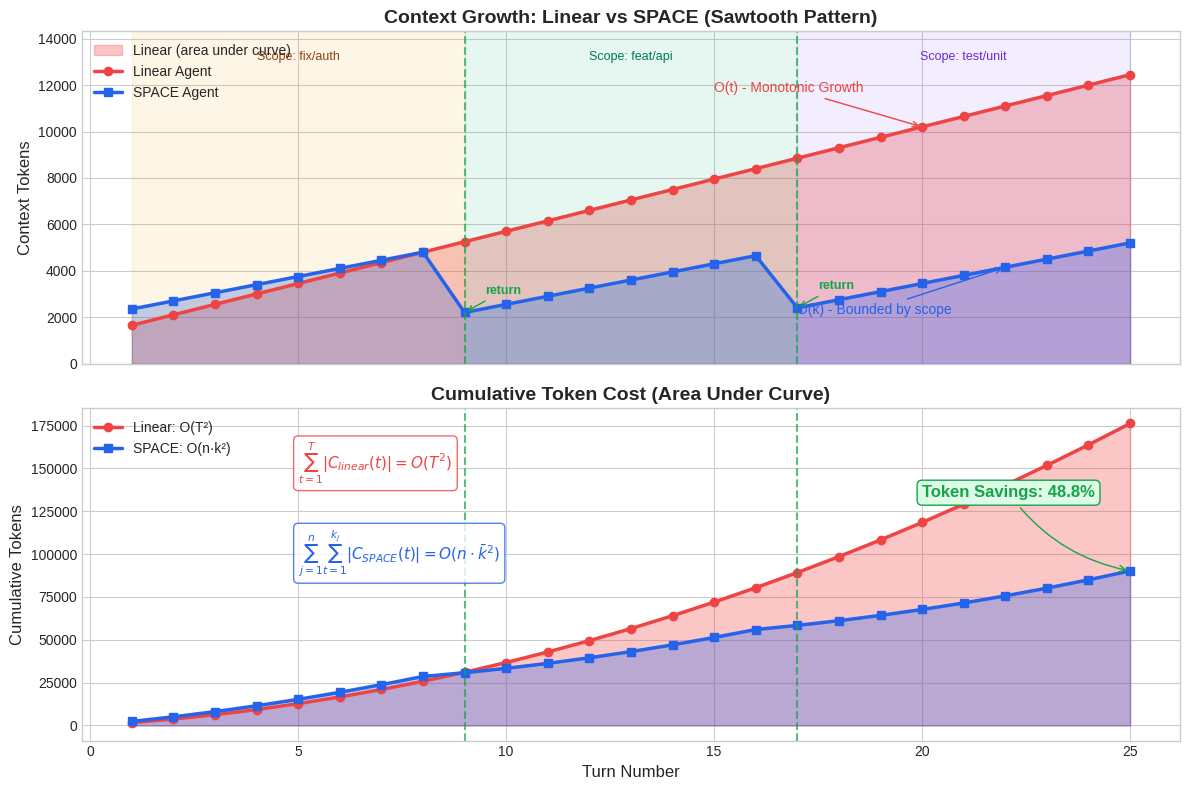

Here is the Python script that generated this plot: (Note: this script raises an exception after producing the figure.)
#!/usr/bin/env python3
"""
Generate Token Growth Comparison diagram showing:
- Linear growth (monotonic)
- SPACE growth (sawtooth pattern)
- Scope boundaries marked
"""

import matplotlib.pyplot as plt
import numpy as np

# Set style
plt.style.use('seaborn-v0_8-whitegrid')
fig, (ax1, ax2) = plt.subplots(2, 1, figsize=(12, 8), sharex=True)

# Data simulation
turns = np.arange(1, 26)

# Linear agent: monotonic growth
base_tokens = 1200  # System prompt
tokens_per_turn = 450
linear_tokens = base_tokens + turns * tokens_per_turn

# SPACE agent: sawtooth pattern
# Simulating 3 scopes with returns
space_base = 2000  # Higher base (SPACE system prompt)
scope_boundaries = [0, 8, 16, 25]  # Turn numbers where scopes change
space_tokens = []

for t in turns:
    if t <= 8:  # Scope 1
        scope_turn = t
        space_tokens.append(space_base + scope_turn * 350)
    elif t == 9:  # Return to main
        space_tokens.append(space_base + 200)  # Reset + summary
    elif t <= 16:  # Scope 2
        scope_turn = t - 9
        space_tokens.append(space_base + 200 + scope_turn * 350)
    elif t == 17:  # Return to main
        space_tokens.append(space_base + 400)  # Reset + 2 summaries
    else:  # Scope 3
        scope_turn = t - 17
        space_tokens.append(space_base + 400 + scope_turn * 350)

space_tokens = np.array(space_tokens)

# ============================================
# TOP PLOT: Token Growth Comparison
# ============================================
ax1.fill_between(turns, linear_tokens, alpha=0.3, color='#ef4444', label='Linear (area under curve)')
ax1.plot(turns, linear_tokens, 'o-', color='#ef4444', linewidth=2.5, markersize=6, label='Linear Agent')
ax1.fill_between(turns, space_tokens, alpha=0.3, color='#2563eb')
ax1.plot(turns, space_tokens, 's-', color='#2563eb', linewidth=2.5, markersize=6, label='SPACE Agent')

# Mark scope boundaries
for boundary in [9, 17]:
    ax1.axvline(x=boundary, color='#16a34a', linestyle='--', linewidth=1.5, alpha=0.7)
    ax1.annotate('return', xy=(boundary, space_tokens[boundary-1]),
                xytext=(boundary + 0.5, space_tokens[boundary-1] + 800),
                fontsize=9, color='#16a34a', fontweight='bold',
                arrowprops=dict(arrowstyle='->', color='#16a34a'))

# Annotations
ax1.annotate('O(t) - Monotonic Growth',
            xy=(20, linear_tokens[19]),
            xytext=(15, linear_tokens[19] + 1500),
            fontsize=10, color='#ef4444',
            arrowprops=dict(arrowstyle='->', color='#ef4444'))

ax1.annotate('O(k) - Bounded by scope',
            xy=(22, space_tokens[21]),
            xytext=(17, space_tokens[21] - 2000),
            fontsize=10, color='#2563eb',
            arrowprops=dict(arrowstyle='->', color='#2563eb'))

ax1.set_ylabel('Context Tokens', fontsize=12)
ax1.set_title('Context Growth: Linear vs SPACE (Sawtooth Pattern)', fontsize=14, fontweight='bold')
ax1.legend(loc='upper left', fontsize=10)
ax1.set_ylim(0, max(linear_tokens) * 1.15)

# Shade scope regions
ax1.axvspan(1, 9, alpha=0.1, color='#f59e0b', label='Scope 1')
ax1.axvspan(9, 17, alpha=0.1, color='#10b981')
ax1.axvspan(17, 25, alpha=0.1, color='#8b5cf6')

# Add scope labels
ax1.text(5, max(linear_tokens) * 1.05, 'Scope: fix/auth', ha='center', fontsize=9, color='#92400e')
ax1.text(13, max(linear_tokens) * 1.05, 'Scope: feat/api', ha='center', fontsize=9, color='#047857')
ax1.text(21, max(linear_tokens) * 1.05, 'Scope: test/unit', ha='center', fontsize=9, color='#6d28d9')

# ============================================
# BOTTOM PLOT: Cumulative Cost Comparison
# ============================================
linear_cumulative = np.cumsum(linear_tokens)
space_cumulative = np.cumsum(space_tokens)

ax2.fill_between(turns, linear_cumulative, alpha=0.3, color='#ef4444')
ax2.plot(turns, linear_cumulative, 'o-', color='#ef4444', linewidth=2.5, markersize=6, label='Linear: O(T²)')
ax2.fill_between(turns, space_cumulative, alpha=0.3, color='#2563eb')
ax2.plot(turns, space_cumulative, 's-', color='#2563eb', linewidth=2.5, markersize=6, label='SPACE: O(n·k²)')

# Calculate savings
final_savings = (1 - space_cumulative[-1] / linear_cumulative[-1]) * 100

# Annotate savings
ax2.annotate(f'Token Savings: {final_savings:.1f}%',
            xy=(25, space_cumulative[-1]),
            xytext=(20, (linear_cumulative[-1] + space_cumulative[-1]) / 2),
            fontsize=12, fontweight='bold', color='#16a34a',
            bbox=dict(boxstyle='round', facecolor='#dcfce7', edgecolor='#16a34a'),
            arrowprops=dict(arrowstyle='->', color='#16a34a', connectionstyle='arc3,rad=0.2'))

# Add formula annotations
ax2.text(5, linear_cumulative[-1] * 0.85,
         r'$\sum_{t=1}^{T} |C_{linear}(t)| = O(T^2)$',
         fontsize=11, color='#ef4444',
         bbox=dict(boxstyle='round', facecolor='white', edgecolor='#ef4444', alpha=0.8))

ax2.text(5, linear_cumulative[-1] * 0.55,
         r'$\sum_{j=1}^{n} \sum_{t=1}^{k_j} |C_{SPACE}(t)| = O(n \cdot \bar{k}^2)$',
         fontsize=11, color='#2563eb',
         bbox=dict(boxstyle='round', facecolor='white', edgecolor='#2563eb', alpha=0.8))

ax2.set_xlabel('Turn Number', fontsize=12)
ax2.set_ylabel('Cumulative Tokens', fontsize=12)
ax2.set_title('Cumulative Token Cost (Area Under Curve)', fontsize=14, fontweight='bold')
ax2.legend(loc='upper left', fontsize=10)

# Add scope boundaries
for boundary in [9, 17]:
    ax2.axvline(x=boundary, color='#16a34a', linestyle='--', linewidth=1.5, alpha=0.7)

plt.tight_layout()
plt.savefig('/home/vilson-neto/Documents/msg-projects/ctx-cli/paper/figures/token_growth_comparison.png',
            dpi=300, bbox_inches='tight', facecolor='white')
plt.savefig('/home/vilson-neto/Documents/msg-projects/ctx-cli/paper/figures/token_growth_comparison.pdf',
            bbox_inches='tight', facecolor='white')
print("Saved: token_growth_comparison.png and token_growth_comparison.pdf")

# Print statistics
print(f"\nStatistics:")
print(f"  Linear final context: {linear_tokens[-1]:,} tokens")
print(f"  SPACE final context: {space_tokens[-1]:,} tokens")
print(f"  Peak reduction: {(1 - space_tokens.max() / linear_tokens.max()) * 100:.1f}%")
print(f"  Linear cumulative: {linear_cumulative[-1]:,} tokens")
print(f"  SPACE cumulative: {space_cumulative[-1]:,} tokens")
print(f"  Total savings: {final_savings:.1f}%")
